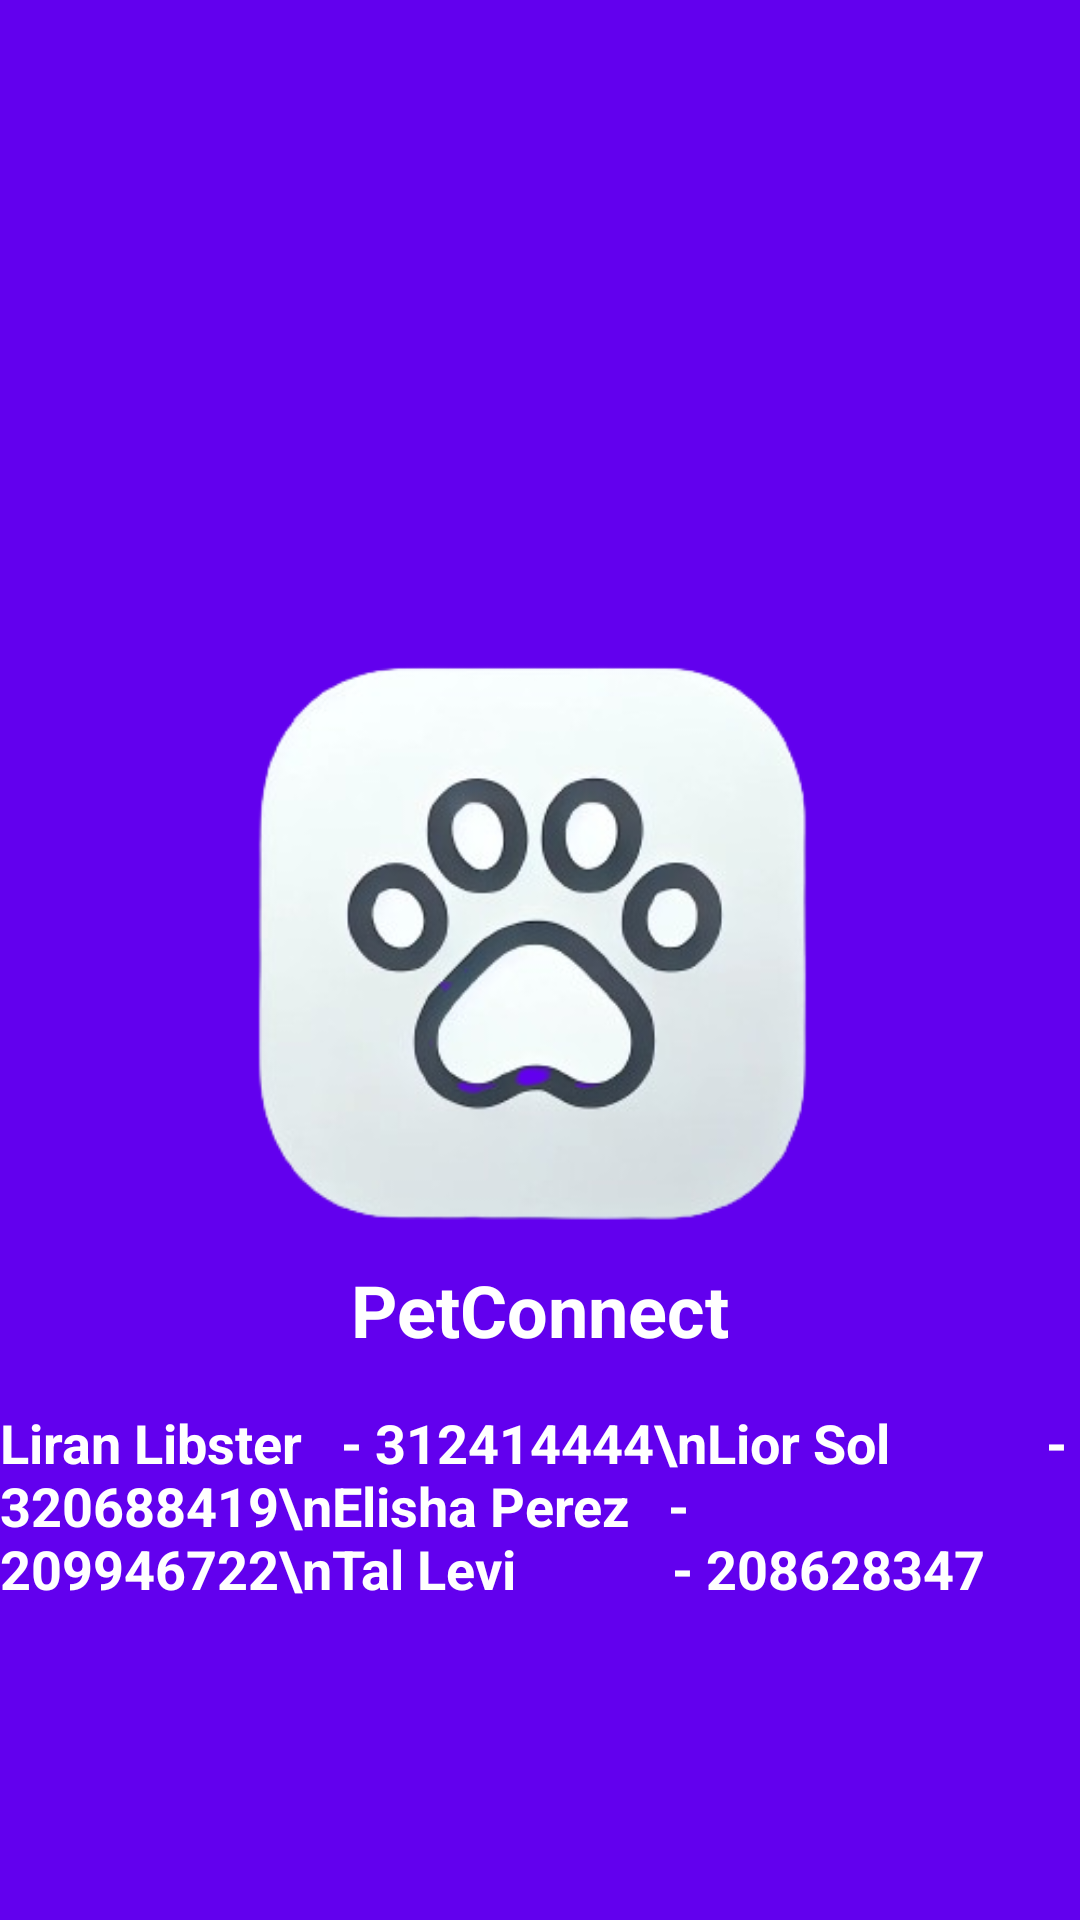

This screen was rendered from an Android layout file. Write that file and the resources it references.
<!-- AndroidManifest.xml: application theme Theme.PetConnect -->
<!-- res/layout/activity_splash.xml -->
<?xml version="1.0" encoding="utf-8"?>
<RelativeLayout xmlns:android="http://schemas.android.com/apk/res/android"
    android:layout_width="match_parent"
    android:layout_height="match_parent"
    android:background="@color/purple">

    <ImageView
        android:id="@+id/splash_logo"
        android:layout_width="wrap_content"
        android:layout_height="wrap_content"
        android:layout_centerInParent="true"
        android:src="@drawable/withuout_background" />

    <TextView
        android:id="@+id/app_name"
        android:layout_width="wrap_content"
        android:layout_height="wrap_content"
        android:layout_below="@id/splash_logo"
        android:layout_centerHorizontal="true"
        android:layout_marginTop="-150dp"
        android:text="@string/app_name"
        android:textColor="@android:color/white"
        android:textSize="24sp"
        android:textStyle="bold" />

    <TextView
        android:id="@+id/team_members"
        android:layout_width="wrap_content"
        android:layout_height="wrap_content"
        android:layout_below="@id/app_name"
        android:layout_centerHorizontal="true"
        android:layout_marginTop="16dp"
        android:text="Liran Libster   - 312414444\nLior Sol            - 320688419\nElisha Perez   - 209946722\nTal Levi            - 208628347"
        android:textColor="@android:color/white"
        android:textStyle="bold"
        android:textSize="18sp" />

</RelativeLayout>
<!-- resources referenced by this layout -->
<resources>
  <color name="purple">#6200EE</color>
  <!-- drawable withuout_background: png bitmap (drawable, 72671 bytes) -->
  <string name="app_name">PetConnect</string>
  <style name="Theme.PetConnect" parent="Base.Theme.PetConnect">
          
          <item name="android:navigationBarColor">@android:color/transparent</item>
          <item name="android:statusBarColor">@android:color/transparent</item>
          <item name="android:windowLightStatusBar">?attr/isLightTheme</item>
      </style>
</resources>
